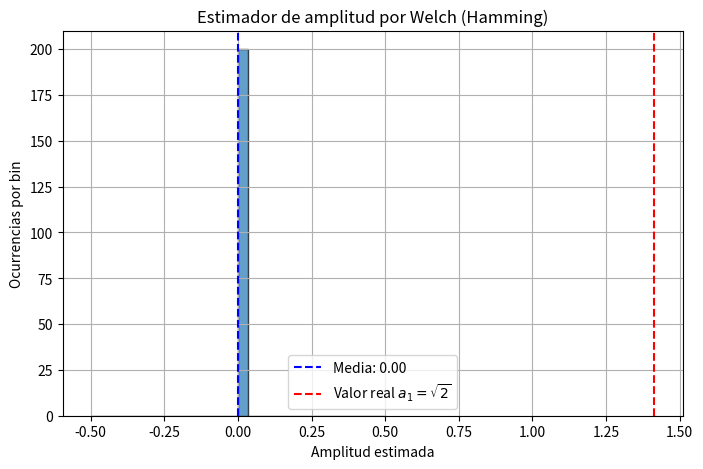

The script that saved this image:
#!/usr/bin/env python3
# -*- coding: utf-8 -*-
"""
Created on Wed Apr 23 19:14:15 2025

[redacted]
"""

#%% módulos y funciones a importar
from scipy.signal import welch
import numpy as np
np.random.seed(52)  # Fijamos la semilla para resultados reproducibles
from scipy.signal.windows import hamming, hann, blackmanharris, flattop
from scipy.fft import fft, fftshift
import matplotlib.pyplot as plt

mostrar_graficos = False
#%% Datos de la simulacion

fs = 1000.0           # frecuencia de muestreo (Hz)
N = 1000            # cantidad de muestras
ts = 1/fs           # tiempo de muestreo
df = fs/N           # resolución espectral

N_Test = 200        # Numero de pruebas

SNR = 10            # Signal to Noise Ratio 
 
"""De la definición de SNR y asumiendo potencia de la señal normalizada llego 
al valor que debe tener la potencia de ruido para respetar el SNR requerido.
De esta manera tengo resuelta la experiencia para ambas SNR prescriptas."""
Sigma2 = 10**(-10/SNR) #Potencia de ruido

Omega_0 = fs/4      # Nos ponemos a mitad de banda digital
"""Esto viene prescripto en el enunciado y tiene la intención de generar
frecuencias que oscilen +- medio bin del centro de banda digital."""

#%% Genero mi matriz de 1000x200 de la senoidal

"""Defino la amplitud que ya calculamos en otras TS para que la potencia de las
200 senoidales quede normalizada"""
A1 = np.sqrt(2) 

"""Genero el vector de 1x200 frecuencias, 200 valores extraidos de una 
distribución uniforme de -1,2 a 1/2 y le fuerzo las dimensiones con reshape"""
fr = np.random.uniform(-1/2,1/2,N_Test).reshape(1,N_Test)
  
Omega_1 = Omega_0 + fr*df                       # Genero mi Omega_1 de 1x200

# Genero vector de tiempo para meterlo como mi matriz de 1000x200 en el seno 
tt = np.linspace(0, (N-1)*ts, N).reshape(N,1)    #vector columna de 1000x1
tt = np.tile(tt, (1, N_Test))  # tile repite esa columna 200 veces, queda de 1000x200

""" Al mutiplicar omega_1 con tt numpy por defecto multiplica término a término
como tt es de 1000x200 entiende que tiene que expandir dimensionalmente a 
omega_1 para poder hacer el producto término a término, lo hace automáticamente
y por eso S es de 1000x200 
"""
S = A1 * np.sin(2 * np.pi * Omega_1 * tt)

"""Grafico la columna 0 del tiempo y la columna cero de S, para corroborar que 
tengo una senoidal pura de una frecuenia de alrededor de 250hz en cada columa, 
pero en cambio veo algo como una envolvente que módula la señal,pero si pongo 
omega_0=1 veo lo que espero ver"""

#%% Genero el ruido para la señal
# Para poder general la señal de ruido, tenemos que tener una distribucion normal con un N(o,sigma)

Media = 0                   # Media
SD_Sigma = np.sqrt(Sigma2)  # Desvio standar a partir de la pot calculada antes 

nn = np.random.normal(Media, SD_Sigma, N).reshape(N,1)  # Genero señal de ruido 1000x1
nn = np.tile(nn, (1,N_Test))                            # tile repite esa columna 200 veces, queda de 1000x200

#%% Sumo la matriz de senoidales con el ruido
Signal = S + nn
"""Grafico la columna 0 del tiempo y la columna cero de Signal, para corroborar 
que se haya añadido el ruido. Se ve el ruido, pero con el mismo patrón que cuando 
grafique la senoidal pura, se ve como una envolvente que módula la señal, 
nuevamente si cambio a omega_0=1 veo algo más razonable"""

###########################GRAFICO DE CHEQUEO#################################
# if mostrar_graficos:
#     plt.figure(1)
#     plt.plot(tt[:,0], Signal[:,0:1])  # ahora sí, una senoidal limpia
#     plt.xlabel("Tiempo [s]")
#     plt.ylabel("Amplitud")
#     plt.title("Senoidal + ruido")
#     plt.grid(True)

#%% Visualización: Espectros de Welch de algunas señales
nperseg=N//4

ventana_welch = 'hamming'  # podés cambiar a 'hann', 'flattop', etc.

f, Pxx = welch(Signal, detrend ='linear', nfft= None,
               average ='median', fs=fs, window = ventana_welch, 
               nperseg= nperseg, scaling='density', return_onesided=True, 
               noverlap = nperseg//2, axis=0)
if mostrar_graficos:
    plt.figure(figsize=(10, 6))
    plt.plot(f, 10 * np.log10(Pxx))
    plt.title(f"Espectro por Welch (ventana: {ventana_welch})")
    plt.xlabel("Frecuencia (Hz)")
    plt.ylabel("Densidad espectral de potencia [dB]")
    plt.grid(True)
    plt.tight_layout()
    plt.show()

#%% Estimador de amplitud usando Welch

# Array para guardar el estimador de amplitud para cada señal
a1_hat_welch = np.zeros(N_Test)
idx_max = np.argmax(Pxx)              # Buscamos el máximo en el espectro estimado
#a1_hat_welch = Pxx[idx_max]

# Visualización del estimador de amplitud por Welch
#if mostrar_graficos:
plt.figure(figsize=(8,5))
plt.hist(a1_hat_welch, bins=30, alpha=0.7, edgecolor='black')
plt.axvline(np.mean(a1_hat_welch), color='blue', linestyle='--', label=f"Media: {np.mean(a1_hat_welch):.2f}")
plt.axvline(A1, color='r', linestyle='--', label=r"Valor real $a_1 = \sqrt{2}$")
plt.title("Estimador de amplitud por Welch (Hamming)")
plt.xlabel("Amplitud estimada")
plt.ylabel("Ocurrencias por bin")
plt.grid(True)
plt.legend()
plt.show()